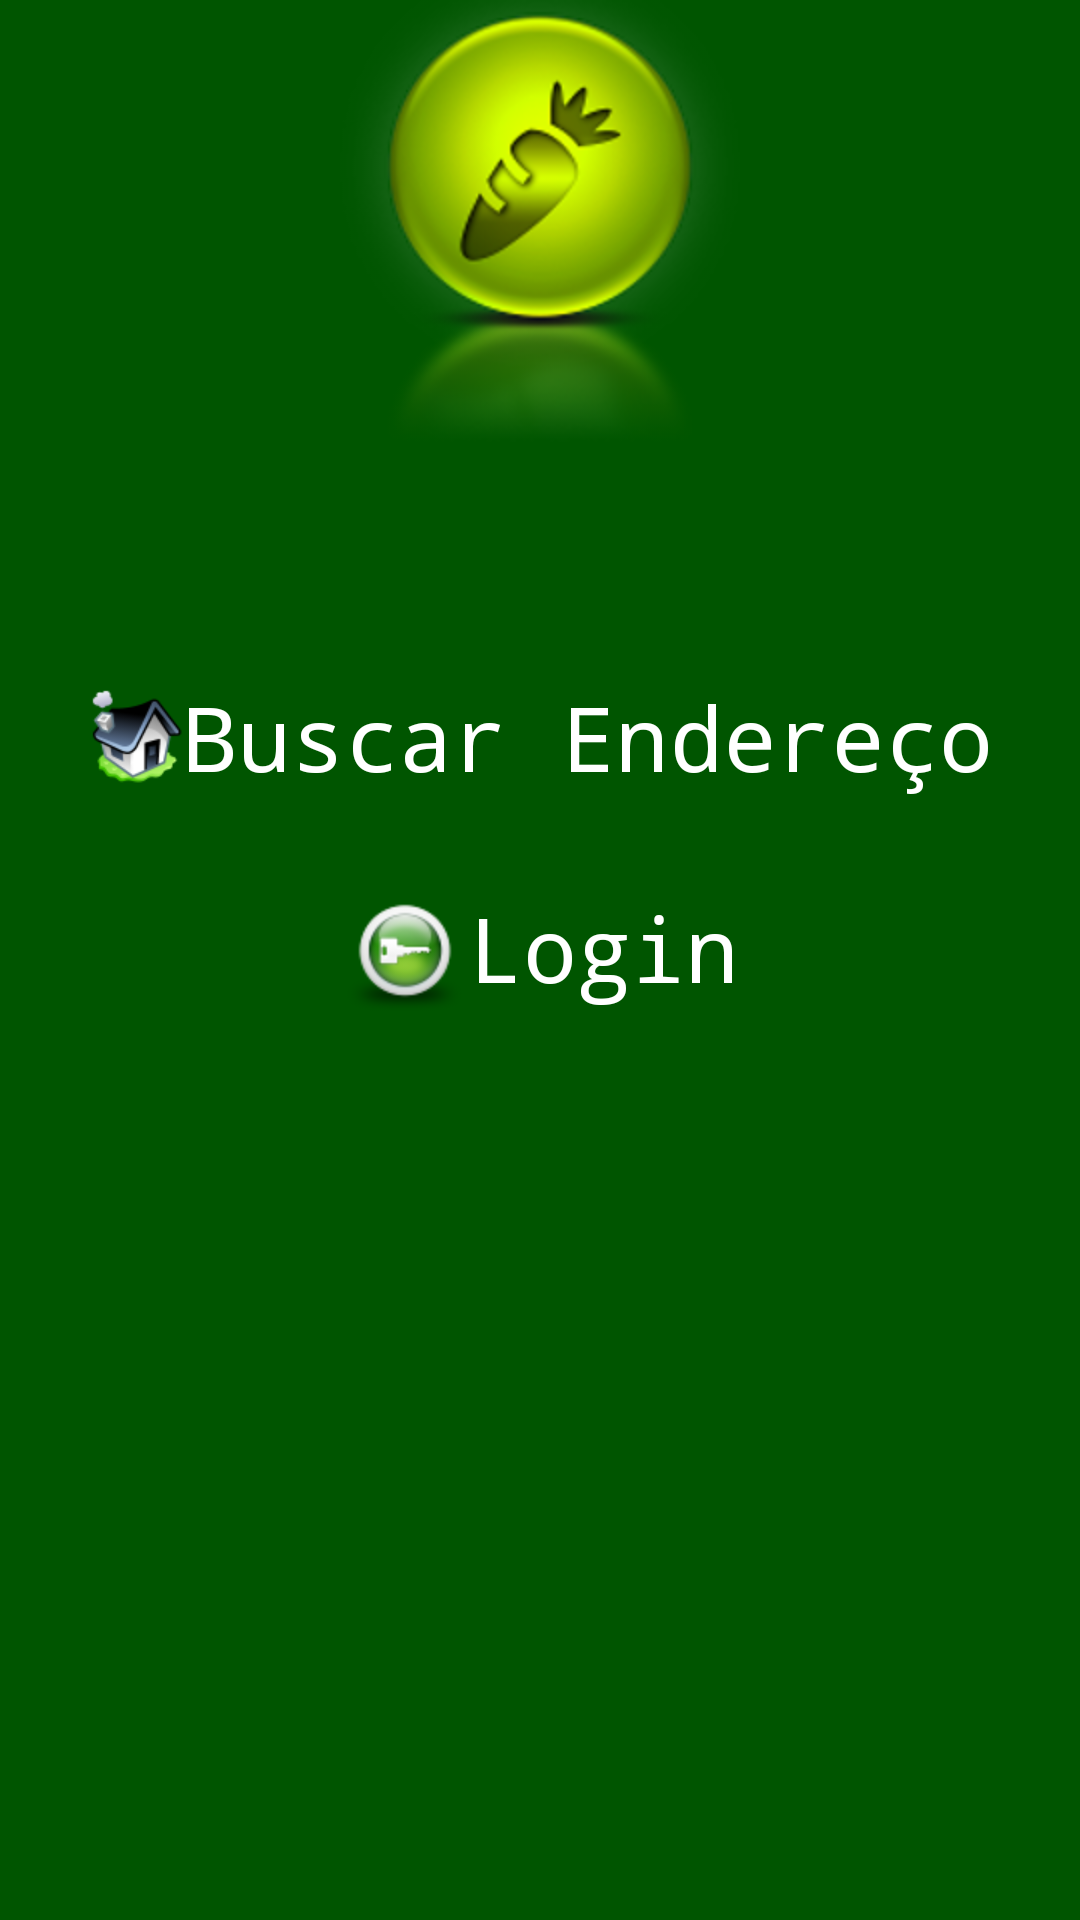

Write the Android layout XML for this screen, with the resource values it uses.
<!-- AndroidManifest.xml: application theme AppTheme -->
<!-- res/layout/tela_inicial.xml -->
<?xml version="1.0" encoding="utf-8"?>
<LinearLayout xmlns:android="http://schemas.android.com/apk/res/android"
    android:layout_width="match_parent"
    android:layout_height="match_parent"
    android:paddingLeft="@dimen/activity_horizontal_margin"
    android:paddingRight="@dimen/activity_horizontal_margin"
    android:paddingTop="@dimen/activity_vertical_margin"
    android:paddingBottom="@dimen/activity_vertical_margin"
    android:orientation="vertical"
    android:background="#005500">

    <ImageView
        android:layout_width="wrap_content"
        android:layout_height="wrap_content"
        android:layout_gravity="center"
        android:src="@drawable/logo2"/>

    <TextView
        android:id="@+id/buscarEndereco"
        android:layout_width="wrap_content"
        android:layout_height="wrap_content"
        android:layout_gravity="center"
        android:textSize="30dp"
        android:text="@string/buscar_endereco"
        android:paddingTop="70dp"
        android:textColor="#FFF"
        android:drawableLeft="@drawable/endereco"/>

    <TextView
        android:id="@+id/login"
        android:layout_width="wrap_content"
        android:layout_height="wrap_content"
        android:layout_gravity="center"
        android:textSize="30dp"
        android:text="@string/login"
        android:paddingTop="30dp"
        android:textColor="#FFF"
        android:drawableLeft="@drawable/login64"/>

</LinearLayout>
<!-- resources referenced by this layout -->
<resources>
  <!-- drawable endereco: png bitmap (drawable-xhdpi, 5997 bytes) -->
  <!-- drawable login64: png bitmap (drawable-hdpi, 4870 bytes) -->
  <!-- drawable logo2: png bitmap (drawable-hdpi, 44318 bytes) -->
  <string name="buscar_endereco">Buscar Endereço</string>
  <string name="login">Login</string>
  <style name="AppTheme" parent="android:Theme.Holo.Light.DarkActionBar">
          
          <item name="android:typeface">monospace</item>
      </style>
</resources>
